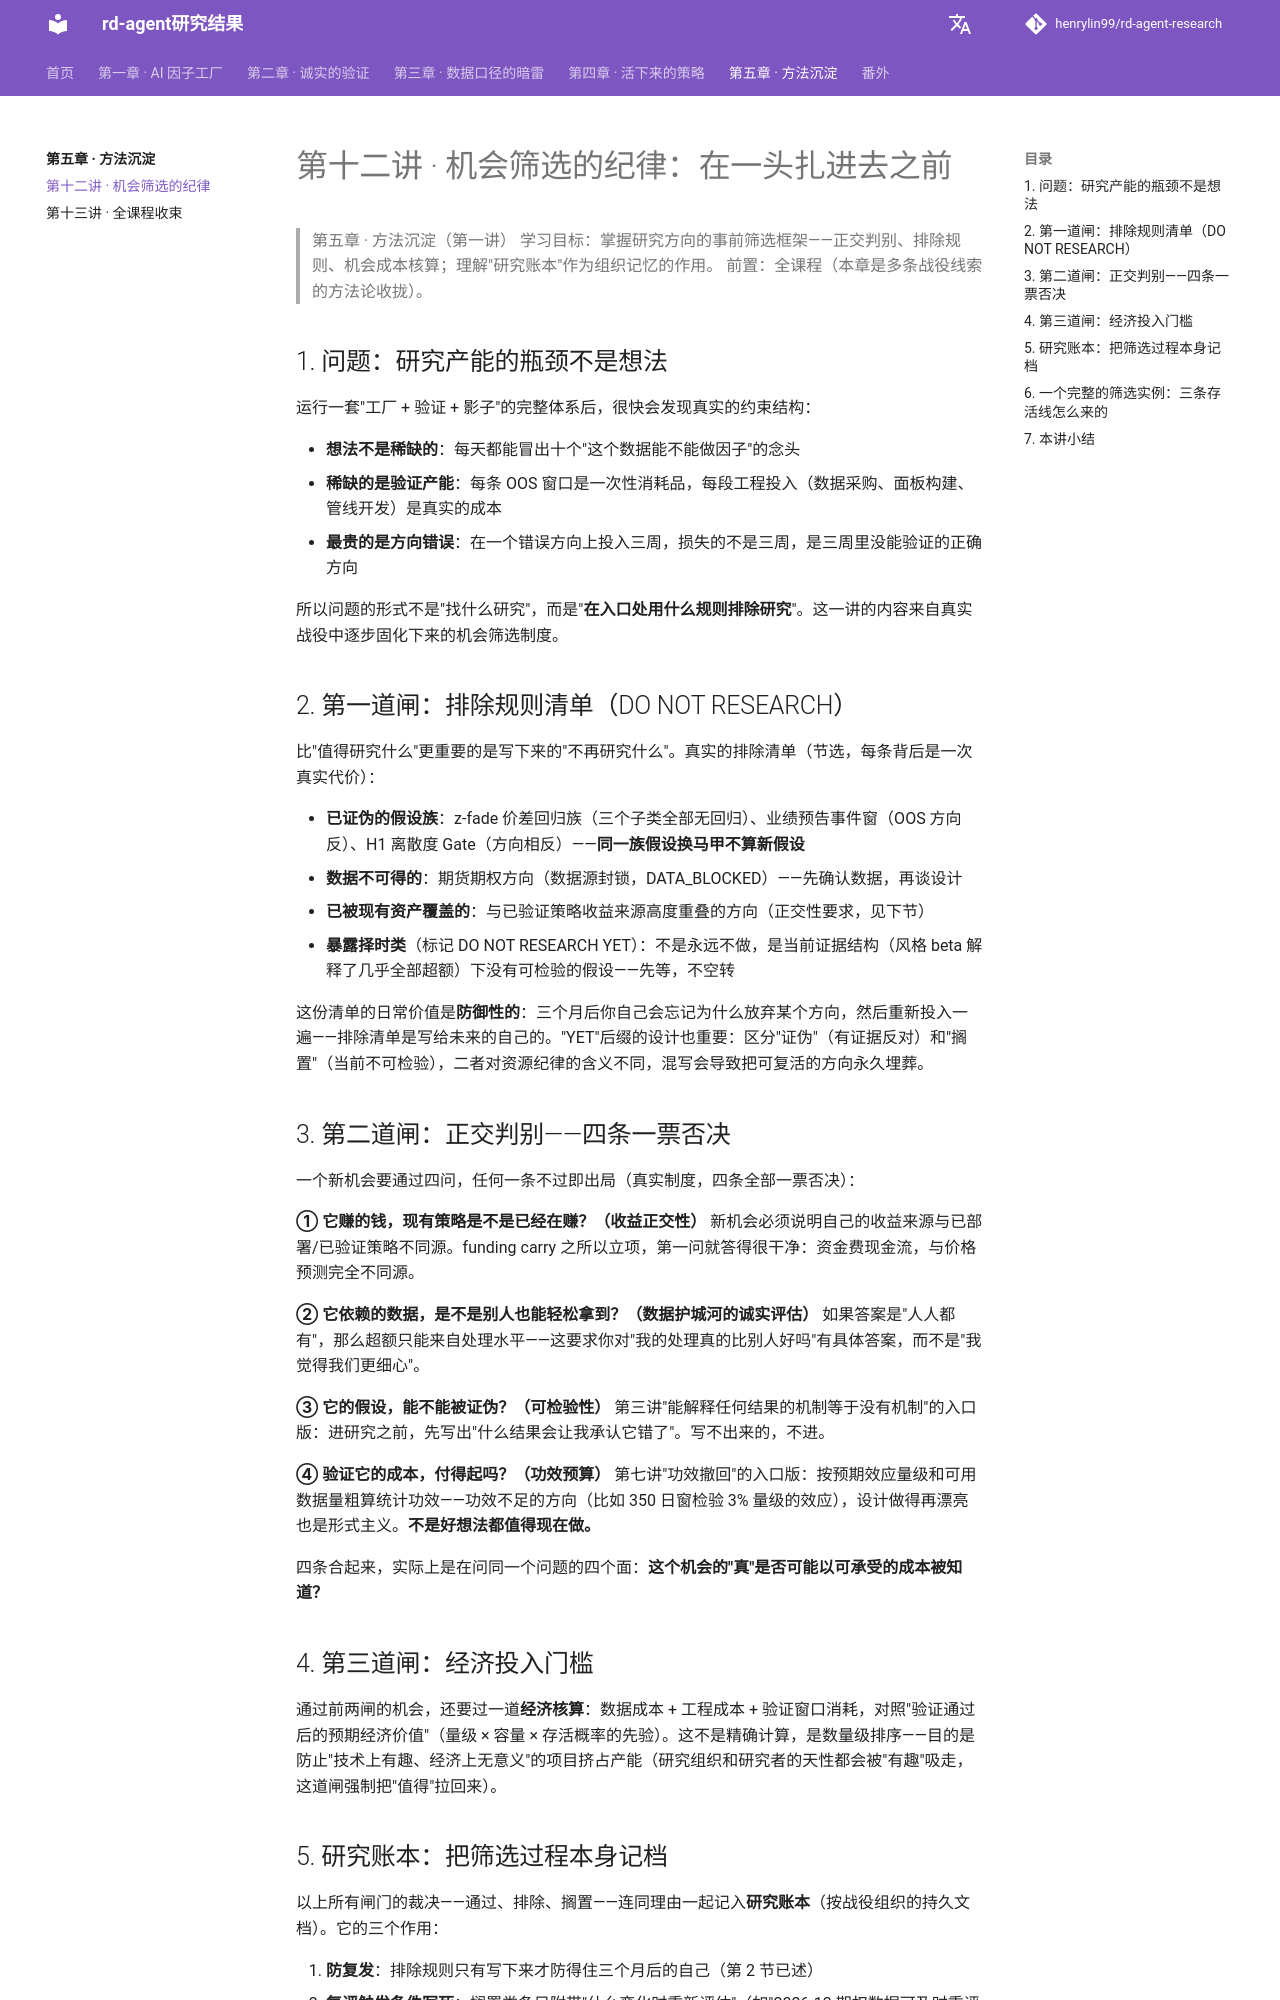

repository: henrylin99/rd-agent-research · page: ch05_discipline/E12_机会筛选纪律/index.html · generator: mkdocs

# 第十二讲 · 机会筛选的纪律：在一头扎进去之前

> 第五章 · 方法沉淀（第一讲）
> 学习目标：掌握研究方向的事前筛选框架——正交判别、排除规则、机会成本核算；理解"研究账本"作为组织记忆的作用。
> 前置：全课程（本章是多条战役线索的方法论收拢）。

## 1. 问题：研究产能的瓶颈不是想法

运行一套"工厂 + 验证 + 影子"的完整体系后，很快会发现真实的约束结构：

- **想法不是稀缺的**：每天都能冒出十个"这个数据能不能做因子"的念头
- **稀缺的是验证产能**：每条 OOS 窗口是一次性消耗品，每段工程投入（数据采购、面板构建、管线开发）是真实的成本
- **最贵的是方向错误**：在一个错误方向上投入三周，损失的不是三周，是三周里没能验证的正确方向

所以问题的形式不是"找什么研究"，而是"**在入口处用什么规则排除研究**"。这一讲的内容来自真实战役中逐步固化下来的机会筛选制度。

## 2. 第一道闸：排除规则清单（DO NOT RESEARCH）

比"值得研究什么"更重要的是写下来的"不再研究什么"。真实的排除清单（节选，每条背后是一次真实代价）：

- **已证伪的假设族**：z-fade 价差回归族（三个子类全部无回归）、业绩预告事件窗（OOS 方向反）、H1 离散度 Gate（方向相反）——**同一族假设换马甲不算新假设**
- **数据不可得的**：期货期权方向（数据源封锁，DATA_BLOCKED）——先确认数据，再谈设计
- **已被现有资产覆盖的**：与已验证策略收益来源高度重叠的方向（正交性要求，见下节）
- **暴露择时类**（标记 DO NOT RESEARCH YET）：不是永远不做，是当前证据结构（风格 beta 解释了几乎全部超额）下没有可检验的假设——先等，不空转

这份清单的日常价值是**防御性的**：三个月后你自己会忘记为什么放弃某个方向，然后重新投入一遍——排除清单是写给未来的自己的。"YET"后缀的设计也重要：区分"证伪"（有证据反对）和"搁置"（当前不可检验），二者对资源纪律的含义不同，混写会导致把可复活的方向永久埋葬。

## 3. 第二道闸：正交判别——四条一票否决

一个新机会要通过四问，任何一条不过即出局（真实制度，四条全部一票否决）：

**① 它赚的钱，现有策略是不是已经在赚？（收益正交性）**
新机会必须说明自己的收益来源与已部署/已验证策略不同源。funding carry 之所以立项，第一问就答得很干净：资金费现金流，与价格预测完全不同源。

**② 它依赖的数据，是不是别人也能轻松拿到？（数据护城河的诚实评估）**
如果答案是"人人都有"，那么超额只能来自处理水平——这要求你对"我的处理真的比别人好吗"有具体答案，而不是"我觉得我们更细心"。

**③ 它的假设，能不能被证伪？（可检验性）**
第三讲"能解释任何结果的机制等于没有机制"的入口版：进研究之前，先写出"什么结果会让我承认它错了"。写不出来的，不进。

**④ 验证它的成本，付得起吗？（功效预算）**
第七讲"功效撤回"的入口版：按预期效应量级和可用数据量粗算统计功效——功效不足的方向（比如 350 日窗检验 3% 量级的效应），设计做得再漂亮也是形式主义。**不是好想法都值得现在做。**

四条合起来，实际上是在问同一个问题的四个面：**这个机会的"真"是否可能以可承受的成本被知道？**

## 4. 第三道闸：经济投入门槛

通过前两闸的机会，还要过一道**经济核算**：数据成本 + 工程成本 + 验证窗口消耗，对照"验证通过后的预期经济价值"（量级 × 容量 × 存活概率的先验）。这不是精确计算，是数量级排序——目的是防止"技术上有趣、经济上无意义"的项目挤占产能（研究组织和研究者的天性都会被"有趣"吸走，这道闸强制把"值得"拉回来）。
